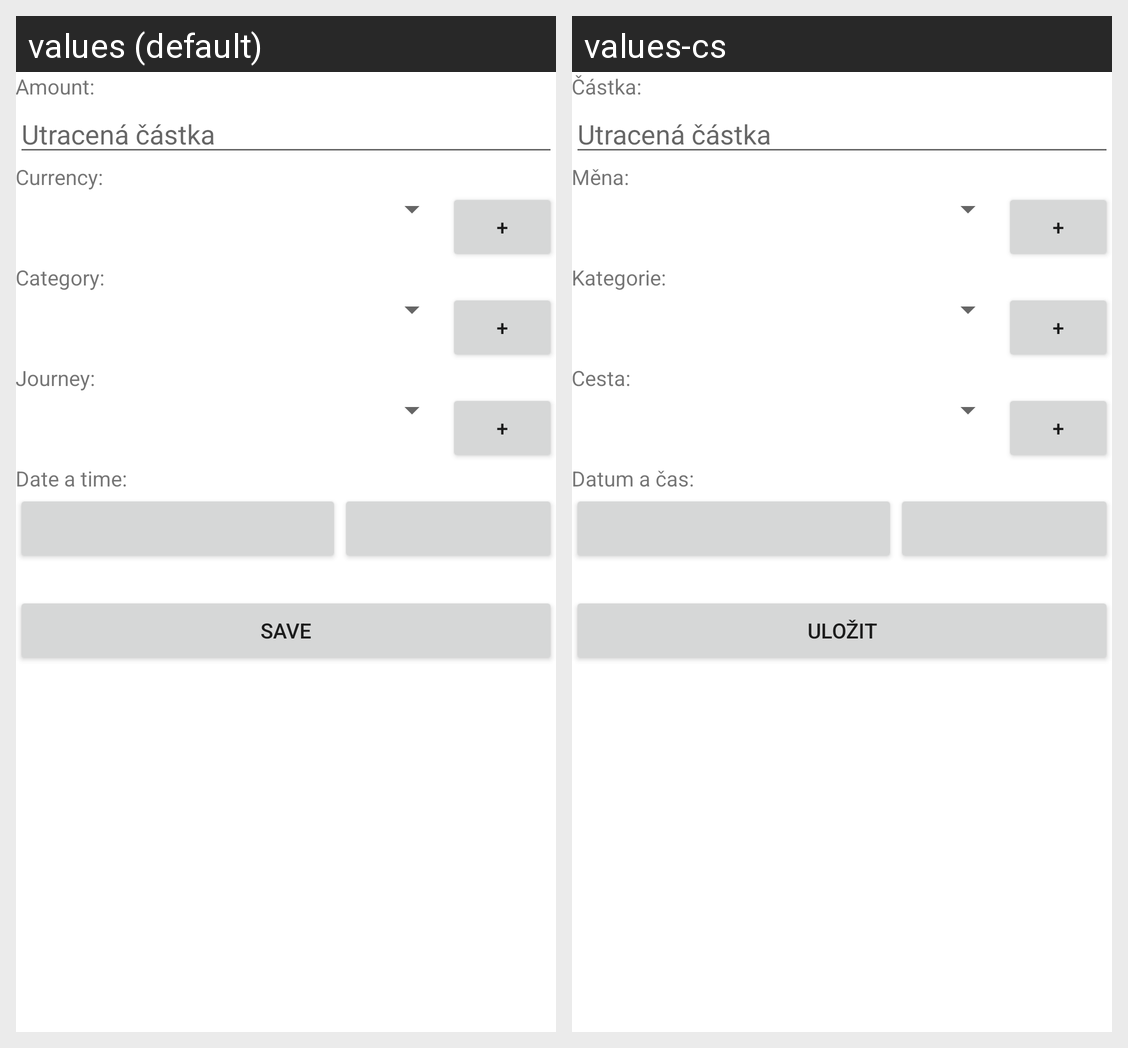

This grid shows one Android layout under two languages. Give, for every string resource on the screen, its name, the default text and each shown locale's text.
Android screen res/layout/activity_add_record.xml rendered under 2 locales, left to right: values (default), values-cs. Device: Nexus 5 (rendered at 1080×1920; each locale shown at half size, 540×960, under a caption strip naming it); theme Theme.MaterialComponents.DayNight.NoActionBar.
Strings drawn on this screen, with the default value and each locale's value (text and hints the layout hard-codes, and strings that could not be matched under every locale, appear in the picture but are not listed):

amount_input_field_label_text
  values: Amount:
  values-cs: Částka:

amount_input_field_hint
  values: Utracená částka
  values-cs: Utracená částka

currency_spinner_label_text
  values: Currency:
  values-cs: Měna:

plus_text
  values: +
  values-cs: +

category_spinner_label_text
  values: Category:
  values-cs: Kategorie:

journey_spinner_label_text
  values: Journey:
  values-cs: Cesta:

info_date
  values: Date a time:
  values-cs: Datum a čas:

save_button_text
  values: Save
  values-cs: Uložit
